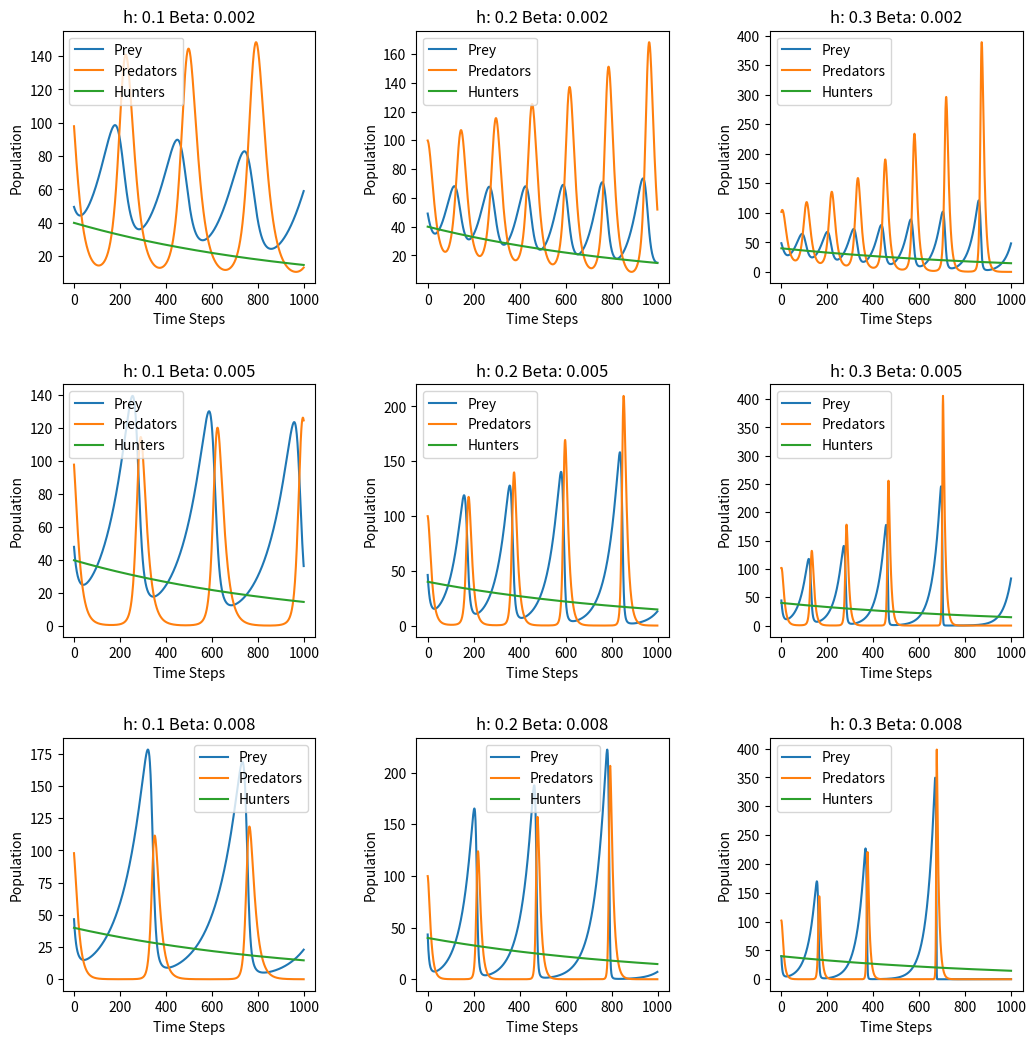

Here is the Python script that generated this plot: (Note: this script raises an exception after producing the figure.)
import numpy as np
import matplotlib.pyplot as plt
import random

def prey_predator_hunter(alpha, beta, gamma, delta, steps, h):
    history = []
    
    Pi = 50
    Di = 100
    Hi = 40  

    P = Pi
    D = Di
    H = Hi

    for step in range(steps):
        # Every [kill_step] time steps
        # if step % 10 == 0:

        predators_killed = H * 0.001*D                         
        D -= predators_killed
        hunters_killed = H * 0.001
        H -= hunters_killed

        dP_dt = (alpha * P - beta * P * D)       # change in prey
        dD_dt = (delta * P * D - gamma * D)      # change in predators
        P_next = P + dP_dt * h
        D_next = D + dD_dt * h
        H_next = H  # Hunters don't reproduce or die naturally
        
        P = P_next  
        D = D_next
        H = H_next

        # Append the current state (P, D, H) to the history
        history.append((P, D, H))

    # Convert history to NumPy arrays
    P, D, H = map(np.array, zip(*history))
    return P, D, H

# Set parameters
alpha = 0.1                                     # Prey birth rate
beta_values = [0.002, 0.005, 0.008]             # Predation rate
gamma = 0.3                                     # Predator reproduction rate
delta = 0.01                                    # Predator death rate                                                
steps = 1000                                    # Number of Steps
h_values = [0.1, 0.2, 0.3]                      # Step Sizes

fig, ax = plt.subplots(3, 3, figsize=(12, 12))  
for i, beta in enumerate(beta_values):
    for j, h in enumerate(h_values):
        prey, predators, hunters = prey_predator_hunter(alpha, beta, gamma, delta, steps, h)
        ax[i, j].plot(prey, label="Prey")
        ax[i, j].plot(predators, label="Predators")
        ax[i, j].plot(hunters, label="Hunters")
        ax[i, j].set_title(f"h: {h} Beta: {beta}")
        ax[i, j].set_xlabel("Time Steps")
        ax[i, j].set_ylabel("Population")
        ax[i, j].legend()
plt.subplots_adjust(left=0.1, right=0.9, bottom=0.1, top=0.9, wspace=0.4, hspace=0.4)
plt.savefig('Figures/hunter_plots.png')
plt.show()

